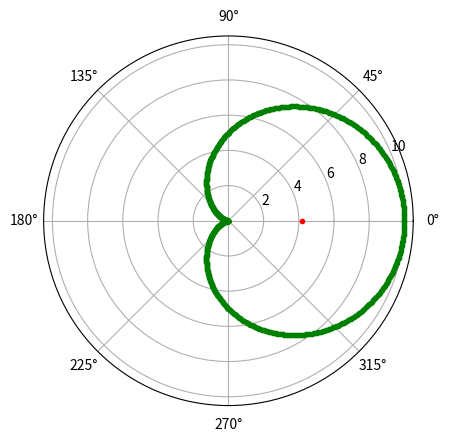

Generate this figure with matplotlib:
import numpy as np
import matplotlib.pyplot as plt
import math
from sympy import *

r=Symbol('r')
t=Symbol('t')
a=Symbol('a')

I1=integrate(cos(t)*r**2,(r,0,a*(1+cos(t))),(t,-pi,pi))
I2=integrate(r,(r,0,a*(1+cos(t))),(t,-pi,pi))
I=I1/I2
print(I)
I=I.subs(a,5)
plt.axes(projection='polar')
a=5

rad=np.arange(0,(2*np.pi),0.01)

# cardioid
for i in rad:
    r=a+(a*np.cos(i))
    plt.plot(i,r,'g.')

plt.polar(0,I,'r.')
plt.show()
